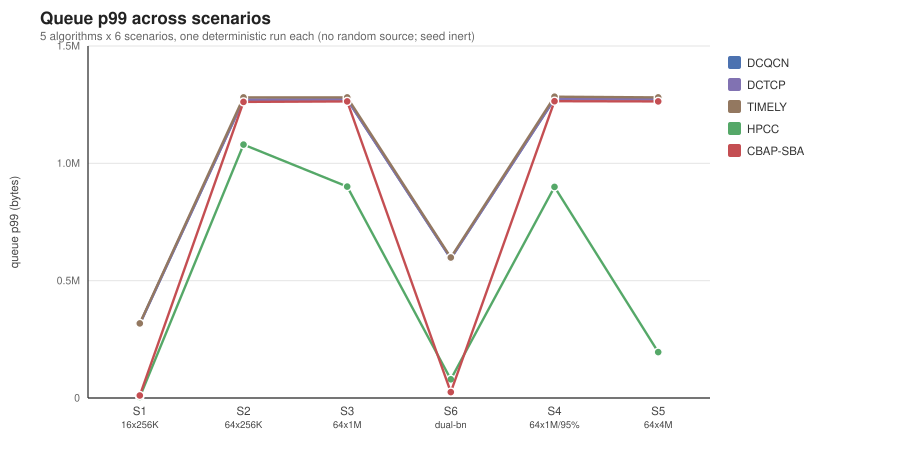

Source data for this figure (header and first rows):
scenario, algorithm, metric, value, unit
s1, DCQCN, queue_p99_bytes, 315448, queue p99 (bytes)
s1, DCTCP, queue_p99_bytes, 315448, queue p99 (bytes)
s1, TIMELY, queue_p99_bytes, 317856, queue p99 (bytes)
s1, HPCC, queue_p99_bytes, 4360, queue p99 (bytes)
s1, CBAP-SBA, queue_p99_bytes, 10480, queue p99 (bytes)
s2, DCQCN, queue_p99_bytes, 1271224, queue p99 (bytes)
s2, DCTCP, queue_p99_bytes, 1271224, queue p99 (bytes)
s2, TIMELY, queue_p99_bytes, 1280928, queue p99 (bytes)
s2, HPCC, queue_p99_bytes, 1079928, queue p99 (bytes)
s2, CBAP-SBA, queue_p99_bytes, 1261792, queue p99 (bytes)
s3, DCQCN, queue_p99_bytes, 1272272, queue p99 (bytes)
s3, DCTCP, queue_p99_bytes, 1272272, queue p99 (bytes)
s3, TIMELY, queue_p99_bytes, 1280928, queue p99 (bytes)
s3, HPCC, queue_p99_bytes, 900722, queue p99 (bytes)
s3, CBAP-SBA, queue_p99_bytes, 1263888, queue p99 (bytes)
s6, DCQCN, queue_p99_bytes, 594216, queue p99 (bytes)
s6, DCTCP, queue_p99_bytes, 594216, queue p99 (bytes)
s6, TIMELY, queue_p99_bytes, 598752, queue p99 (bytes)
s6, HPCC, queue_p99_bytes, 79537, queue p99 (bytes)
s6, CBAP-SBA, queue_p99_bytes, 25152, queue p99 (bytes)
s4, DCQCN, queue_p99_bytes, 1274368, queue p99 (bytes)
s4, DCTCP, queue_p99_bytes, 1274368, queue p99 (bytes)
s4, TIMELY, queue_p99_bytes, 1284096, queue p99 (bytes)
s4, HPCC, queue_p99_bytes, 899740, queue p99 (bytes)
s4, CBAP-SBA, queue_p99_bytes, 1264936, queue p99 (bytes)
s5, DCQCN, queue_p99_bytes, 1272272, queue p99 (bytes)
s5, DCTCP, queue_p99_bytes, 1272272, queue p99 (bytes)
s5, TIMELY, queue_p99_bytes, 1280928, queue p99 (bytes)
s5, HPCC, queue_p99_bytes, 195808, queue p99 (bytes)
s5, CBAP-SBA, queue_p99_bytes, 1263888, queue p99 (bytes)
